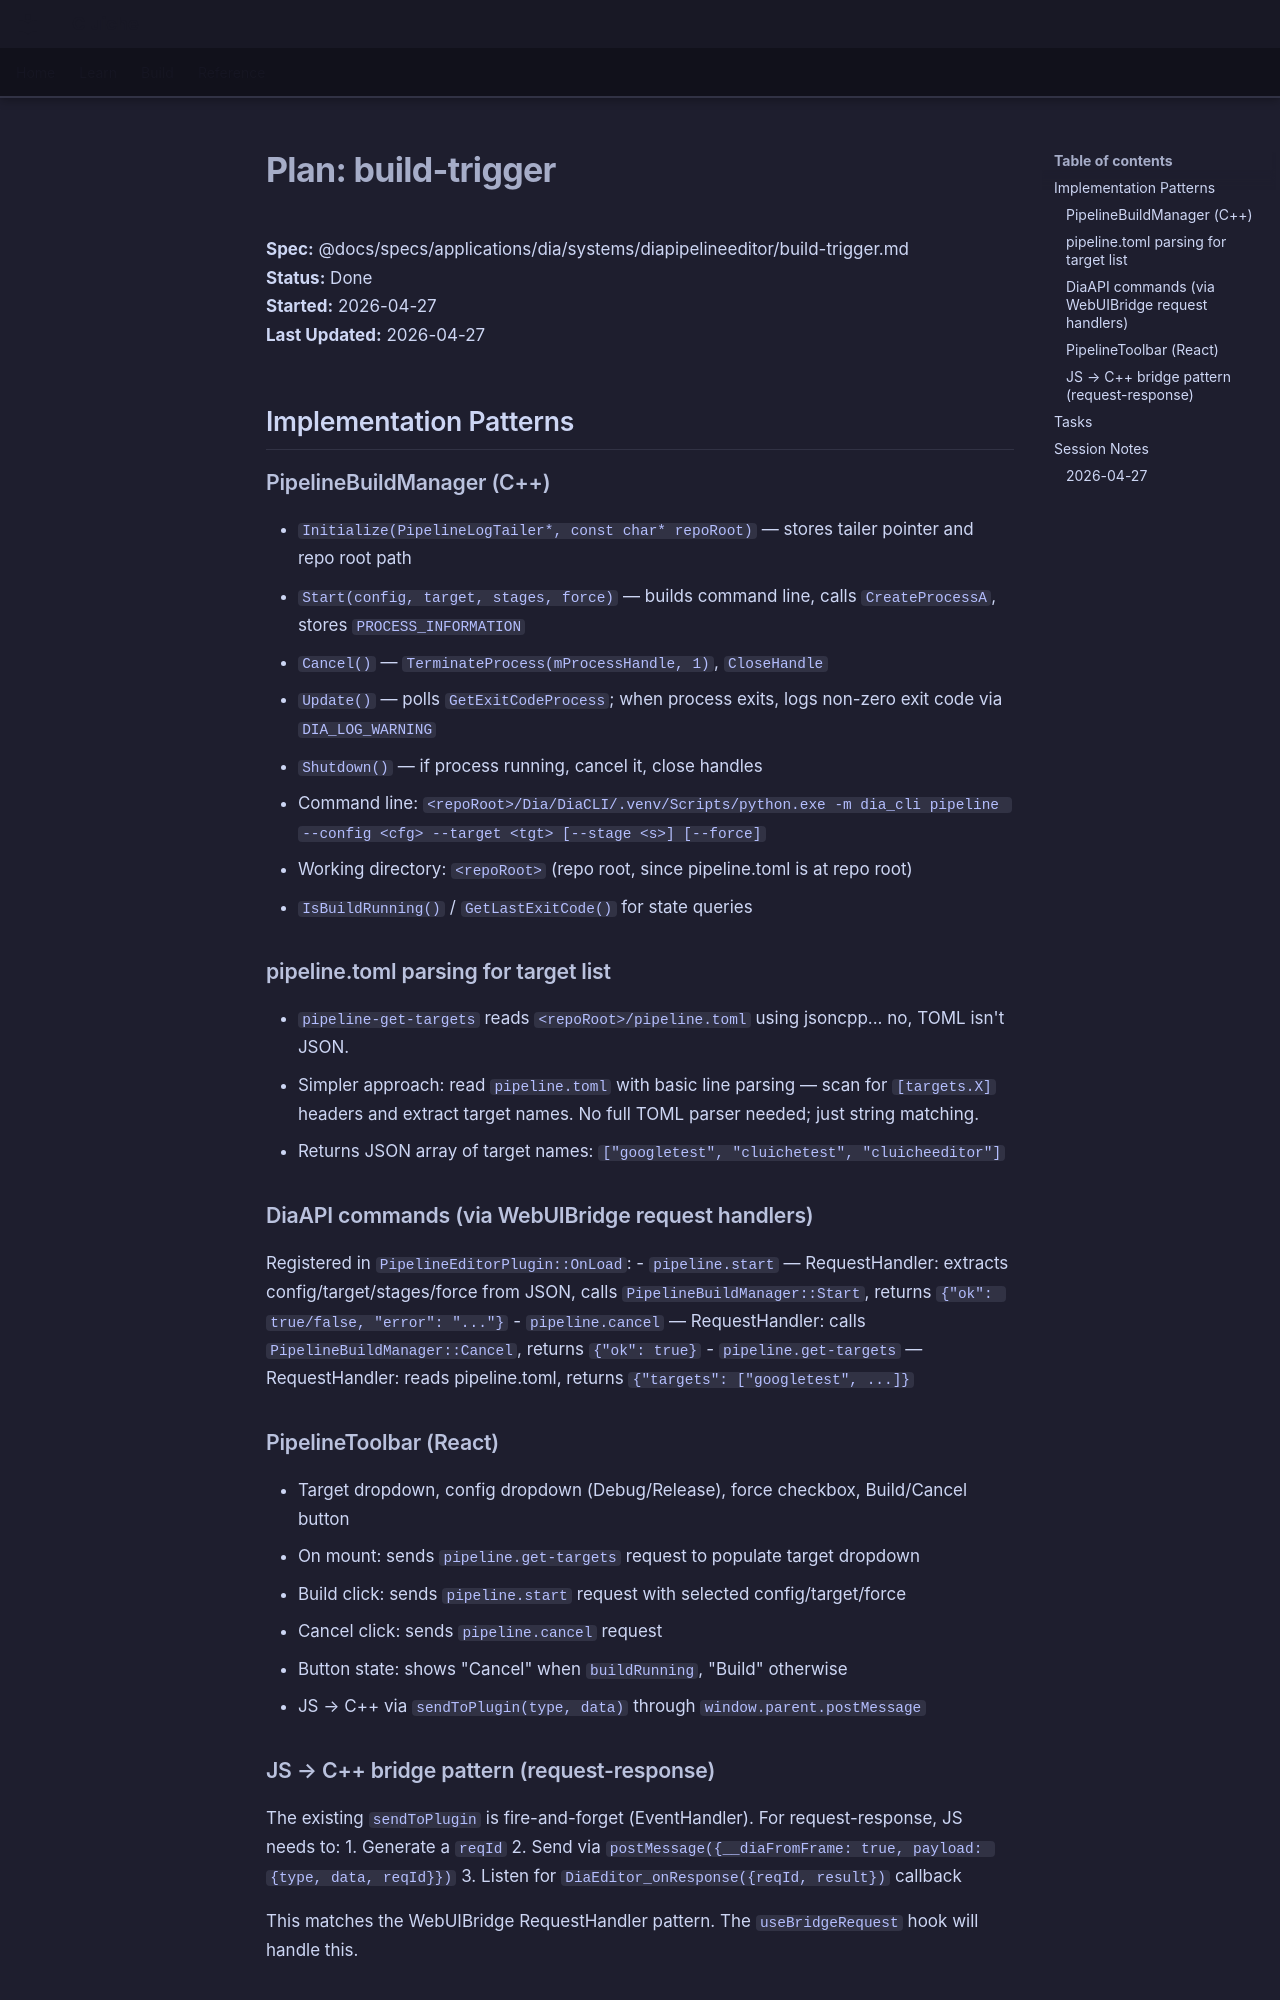

repository: LenihanConor/Cluiche · page: specs/applications/dia/systems/diapipelineeditor/build-trigger.plan/index.html · generator: mkdocs

# Plan: build-trigger

**Spec:** @docs/specs/applications/dia/systems/diapipelineeditor/build-trigger.md  
**Status:** Done  
**Started:** 2026-04-27  
**Last Updated:** 2026-04-27

## Implementation Patterns

### PipelineBuildManager (C++)

- `Initialize(PipelineLogTailer*, const char* repoRoot)` — stores tailer pointer and repo root path
- `Start(config, target, stages, force)` — builds command line, calls `CreateProcessA`, stores `PROCESS_INFORMATION`
- `Cancel()` — `TerminateProcess(mProcessHandle, 1)`, `CloseHandle`
- `Update()` — polls `GetExitCodeProcess`; when process exits, logs non-zero exit code via `DIA_LOG_WARNING`
- `Shutdown()` — if process running, cancel it, close handles
- Command line: `<repoRoot>/Dia/DiaCLI/.venv/Scripts/python.exe -m dia_cli pipeline --config <cfg> --target <tgt> [--stage <s>] [--force]`
- Working directory: `<repoRoot>` (repo root, since pipeline.toml is at repo root)
- `IsBuildRunning()` / `GetLastExitCode()` for state queries

### pipeline.toml parsing for target list

- `pipeline-get-targets` reads `<repoRoot>/pipeline.toml` using jsoncpp... no, TOML isn't JSON.
- Simpler approach: read `pipeline.toml` with basic line parsing — scan for `[targets.X]` headers and extract target names. No full TOML parser needed; just string matching.
- Returns JSON array of target names: `["googletest", "cluichetest", "cluicheeditor"]`

### DiaAPI commands (via WebUIBridge request handlers)

Registered in `PipelineEditorPlugin::OnLoad`:
- `pipeline.start` — RequestHandler: extracts config/target/stages/force from JSON, calls `PipelineBuildManager::Start`, returns `{"ok": true/false, "error": "..."}`
- `pipeline.cancel` — RequestHandler: calls `PipelineBuildManager::Cancel`, returns `{"ok": true}`
- `pipeline.get-targets` — RequestHandler: reads pipeline.toml, returns `{"targets": ["googletest", ...]}`

### PipelineToolbar (React)

- Target dropdown, config dropdown (Debug/Release), force checkbox, Build/Cancel button
- On mount: sends `pipeline.get-targets` request to populate target dropdown
- Build click: sends `pipeline.start` request with selected config/target/force
- Cancel click: sends `pipeline.cancel` request
- Button state: shows "Cancel" when `buildRunning`, "Build" otherwise
- JS → C++ via `sendToPlugin(type, data)` through `window.parent.postMessage`
